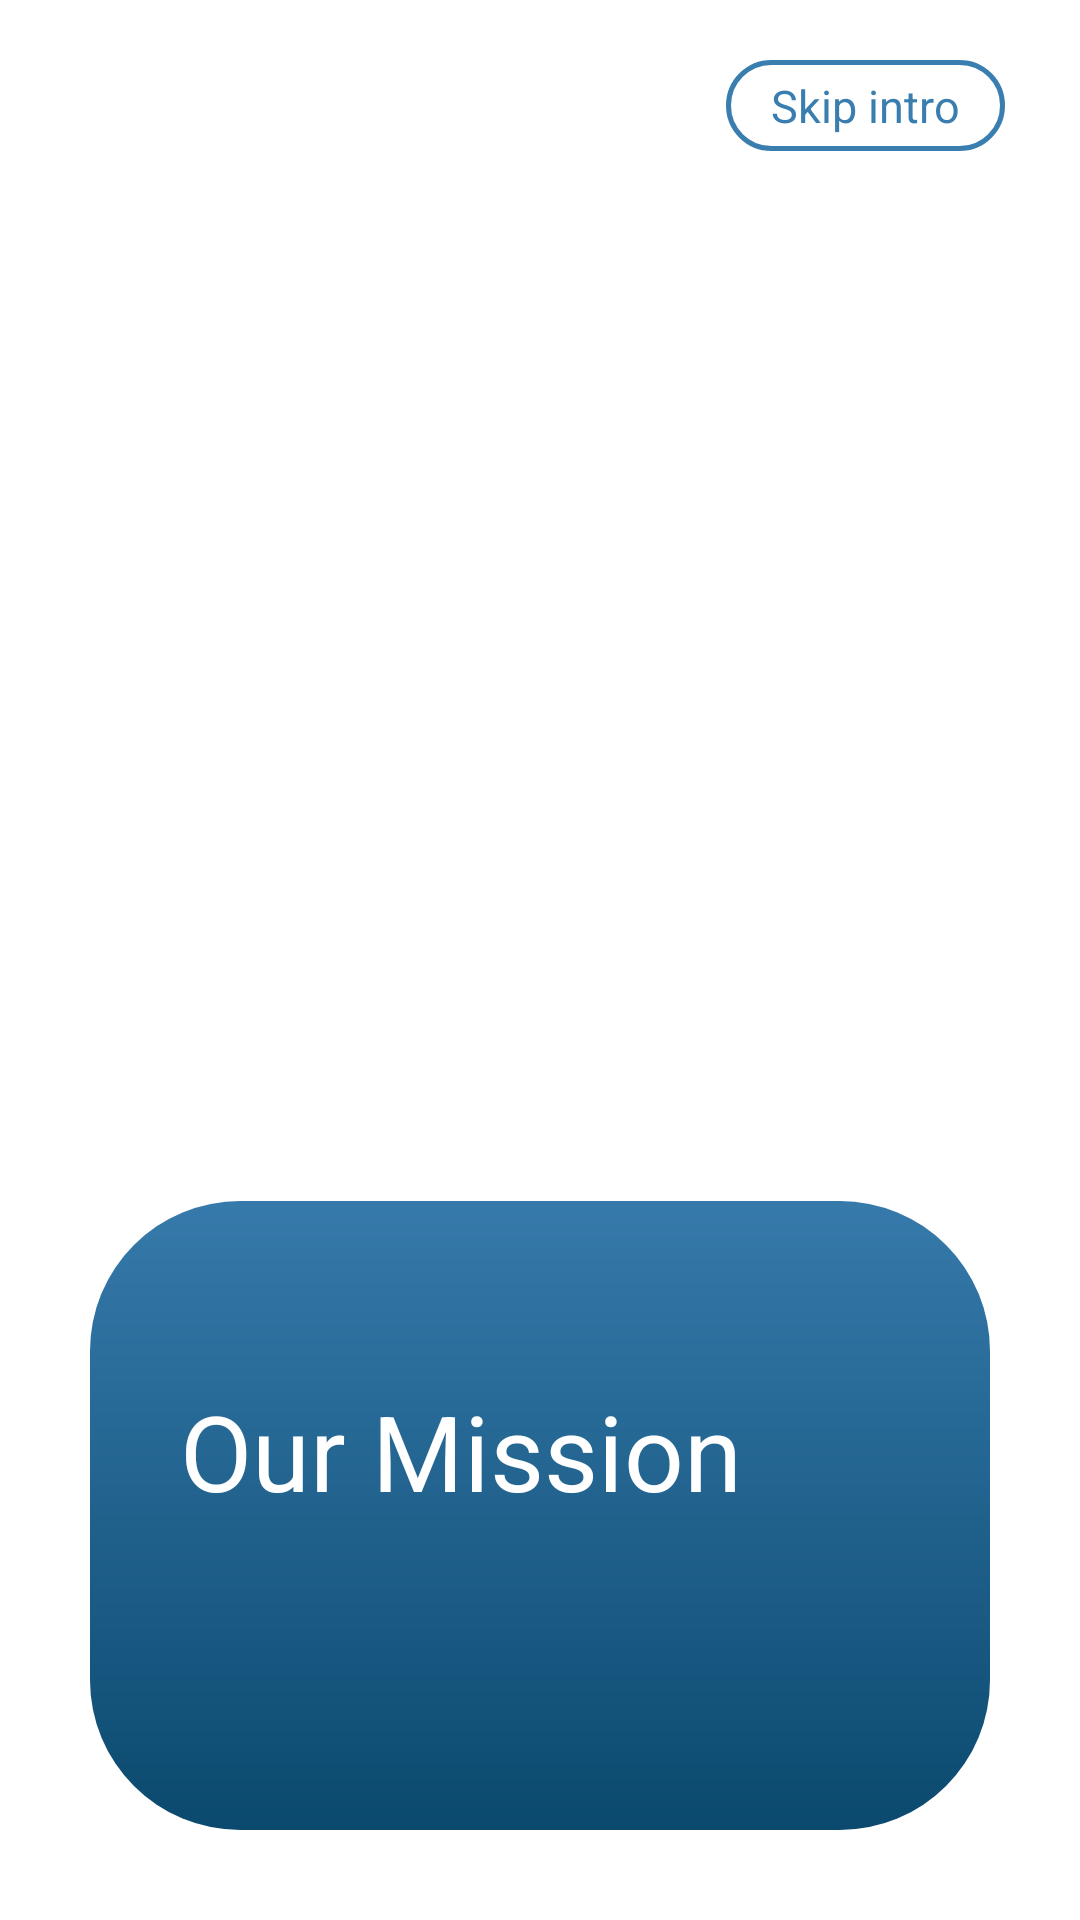

Reconstruct the res/layout file that produces this screen, plus the resources it refers to.
<!-- AndroidManifest.xml: application theme Theme.Project_Growgh -->
<!-- res/layout/fragment_on_boarding_second_screen.xml -->
<?xml version="1.0" encoding="utf-8"?>
<androidx.constraintlayout.widget.ConstraintLayout
    xmlns:android="http://schemas.android.com/apk/res/android"
    xmlns:tools="http://schemas.android.com/tools"
    xmlns:app="http://schemas.android.com/apk/res-auto"
    android:background="@color/white"
    android:layout_width="match_parent"
    android:layout_height="match_parent"
    tools:context=".onboarding.onboardingscreens.OnBoardingSecondScreen">

    <TextView
        android:id="@+id/tv_second_screen_skip_intro"
        android:layout_width="wrap_content"
        android:layout_height="wrap_content"
        android:layout_marginTop="20dp"
        android:layout_marginEnd="25dp"
        android:background="@drawable/skip_intro_bg"
        android:paddingStart="15dp"
        android:paddingTop="5dp"
        android:paddingEnd="15dp"
        android:paddingBottom="5dp"
        android:text="Skip intro"
        android:textColor="@color/steel_blue"
        android:textSize="15sp"
        app:layout_constraintEnd_toEndOf="parent"
        app:layout_constraintTop_toTopOf="parent" />

    <ImageView
        android:id="@+id/second_Screen_abstract_image"
        android:layout_width="300dp"
        android:layout_height="300dp"
        android:layout_marginTop="20dp"
        android:layout_marginBottom="10dp"
        android:src="@drawable/on_boarding_second_screen"
        app:layout_constraintBottom_toTopOf="@+id/second_screen_main_text_viewHolder"
        app:layout_constraintEnd_toEndOf="parent"
        app:layout_constraintStart_toStartOf="parent"
        app:layout_constraintTop_toBottomOf="@+id/tv_second_screen_skip_intro"
        app:layout_constraintVertical_bias="0.5" />

    <TextView
        android:id="@+id/second_screen_main_text_viewHolder"
        android:layout_width="0dp"
        android:layout_height="0dp"
        android:layout_marginTop="20dp"
        android:layout_marginBottom="30dp"
        android:layout_marginStart="30dp"
        android:layout_marginEnd="30dp"
        android:background="@drawable/on_boarding_main_text_bg"
        app:layout_constraintBottom_toBottomOf="parent"
        app:layout_constraintEnd_toEndOf="parent"
        app:layout_constraintStart_toStartOf="parent"
        app:layout_constraintTop_toBottomOf="@+id/second_Screen_abstract_image" />

    <TextView
        android:id="@+id/tv_our_mission"
        android:layout_width="wrap_content"
        android:layout_height="wrap_content"
        android:text="Our Mission"
        android:textColor="@color/white"
        android:textSize="35sp"
        android:textStyle="normal"
        android:layout_marginTop="60dp"
        android:layout_marginStart="30dp"
        app:layout_constraintStart_toStartOf="@+id/second_screen_main_text_viewHolder"
        app:layout_constraintTop_toTopOf="@+id/second_screen_main_text_viewHolder" />

    <TextView
        android:id="@+id/tv_second_screen_main_text"
        android:layout_width="0dp"
        android:layout_height="0dp"
        android:text="@string/dummy_text"
        android:textSize="16sp"
        android:textColor="@color/white"
        android:layout_marginTop="10dp"
        android:layout_marginEnd="30dp"
        android:layout_marginBottom="30dp"
        app:layout_constraintBottom_toTopOf="@+id/second_screen_progress_button"
        app:layout_constraintEnd_toEndOf="@+id/second_screen_main_text_viewHolder"
        app:layout_constraintStart_toStartOf="@+id/tv_our_mission"
        app:layout_constraintTop_toBottomOf="@+id/tv_our_mission" />

    <ImageView
        android:id="@+id/second_screen_progress_button"
        android:layout_width="90dp"
        android:layout_height="90dp"
        android:src="@drawable/second_screen_progress_button"
        android:layout_marginBottom="30dp"
        app:layout_constraintBottom_toBottomOf="@+id/second_screen_main_text_viewHolder"
        app:layout_constraintEnd_toEndOf="@+id/second_screen_main_text_viewHolder"
        app:layout_constraintStart_toStartOf="@+id/second_screen_main_text_viewHolder" />

</androidx.constraintlayout.widget.ConstraintLayout>
<!-- resources referenced by this layout -->
<resources>
  <color name="steel_blue">#3A7EB0</color>
  <color name="white">#FFFFFFFF</color>
  <!-- drawable on_boarding_main_text_bg (drawable) -->
  <?xml version="1.0" encoding="utf-8"?>
  <shape
      xmlns:android="http://schemas.android.com/apk/res/android"
      android:shape="rectangle">
  
      <gradient
          android:startColor="#367AAB"
          android:endColor="#0B496E"
          android:type="linear"
          android:angle="270" />
  
      <corners
          android:radius="50dp" />
  </shape>
  <!-- drawable skip_intro_bg (drawable) -->
  <?xml version="1.0" encoding="utf-8"?>
  <shape
      xmlns:android="http://schemas.android.com/apk/res/android"
      android:shape="rectangle">
  
      <solid
          android:color="@color/white" />
  
      <corners
          android:radius="20dp" />
  
      <stroke
          android:color="@color/steel_blue"
          android:width="1.5dp" />
  
  </shape>
  <string name="dummy_text">Lorem ipsum dolor sit amet, consectetur adipiscing elit, sed do eiusmod tempor incididunt ut labore et dolore manga aliqua. Ut enim adminim veniam</string>
  <style name="Theme.Project_Growgh" parent="Base.Theme.Project_Growgh" />
  <style name="Base.Theme.Project_Growgh" parent="Theme.Material3.DayNight.NoActionBar">
          
          <item name="colorPrimary">#3276A7</item>
      </style>
</resources>
